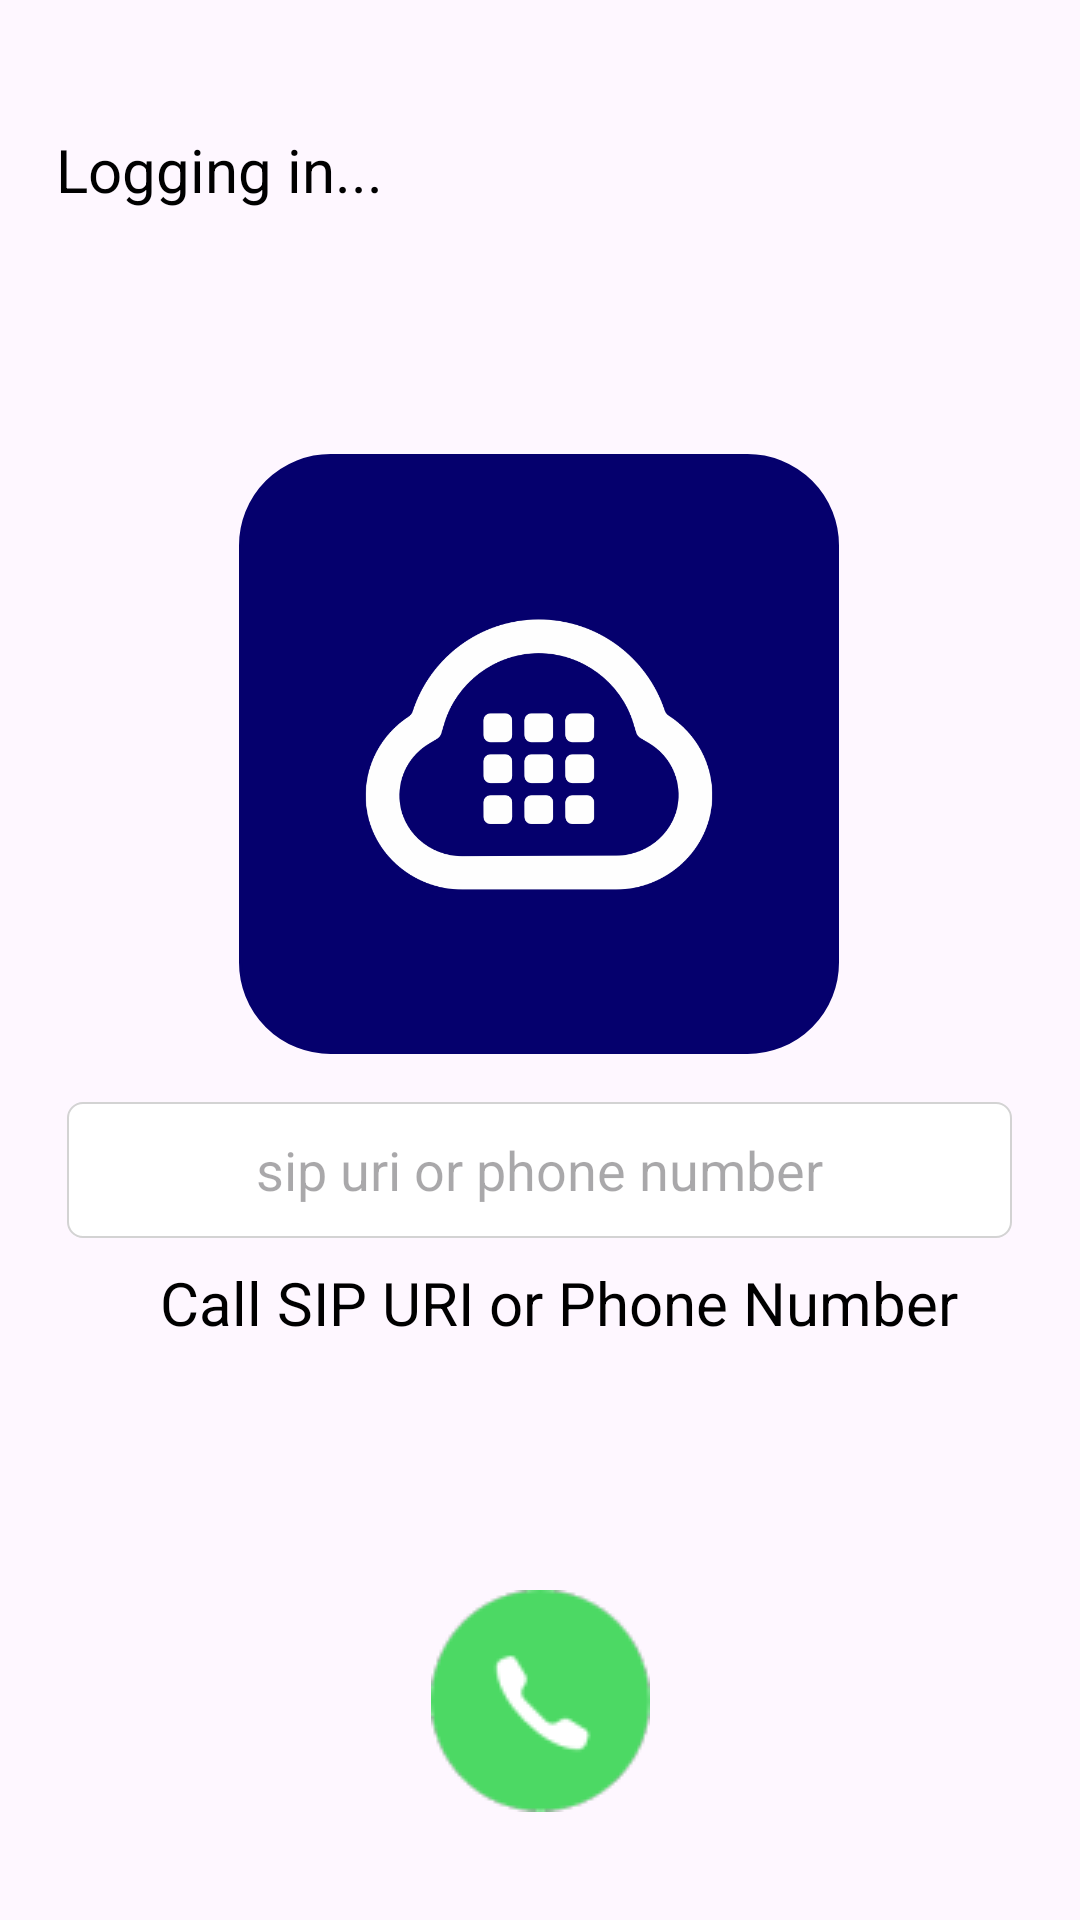

Here is an Android app screen rendered from its layout file. Give the layout XML and the strings, colors and styles it references.
<!-- AndroidManifest.xml: application theme Theme.DemoPlivo -->
<!-- res/layout/activity_main.xml -->
<?xml version="1.0" encoding="utf-8"?>
<androidx.constraintlayout.widget.ConstraintLayout xmlns:android="http://schemas.android.com/apk/res/android"
    xmlns:app="http://schemas.android.com/apk/res-auto"
    xmlns:tools="http://schemas.android.com/tools"
    android:layout_width="match_parent"
    android:layout_height="match_parent"
    android:padding="@dimen/margin_s"
    tools:context=".MainActivity">

    <androidx.appcompat.widget.AppCompatTextView
        android:id="@+id/logging_in_label"
        android:layout_width="wrap_content"
        android:layout_height="wrap_content"
        android:layout_marginTop="35dp"
        android:text="Logging in..."
        android:textColor="@color/black"
        android:textSize="@dimen/font_size"
        app:layout_constraintHorizontal_bias="0.046"
        app:layout_constraintLeft_toLeftOf="parent"
        app:layout_constraintRight_toRightOf="parent"
        app:layout_constraintTop_toTopOf="parent" />

    <androidx.appcompat.widget.AppCompatTextView
        android:id="@+id/logged_in_as"
        android:layout_width="wrap_content"
        android:layout_height="wrap_content"
        android:text=""
        android:textAllCaps="false"
        android:textColor="@color/black"
        android:textSize="@dimen/font_size"
        app:layout_constraintHorizontal_bias="0.100"
        app:layout_constraintLeft_toLeftOf="@+id/logging_in_label"
        app:layout_constraintRight_toRightOf="parent"
        app:layout_constraintTop_toBottomOf="@+id/logging_in_label" />

    <ImageView
        android:id="@+id/appicon"
        android:layout_width="200dp"
        android:layout_height="200dp"
        app:layout_constraintBottom_toTopOf="@+id/call_btn"
        app:layout_constraintHorizontal_bias="0.497"
        app:layout_constraintLeft_toLeftOf="parent"
        app:layout_constraintRight_toRightOf="parent"
        app:layout_constraintTop_toTopOf="parent"
        app:layout_constraintVertical_bias="0.445"
        android:background="@drawable/image_rounded"
        app:srcCompat="@drawable/plivo_icon" />

    <androidx.appcompat.widget.AppCompatEditText
        android:id="@+id/call_text"
        android:layout_width="wrap_content"
        android:layout_height="wrap_content"
        android:layout_marginTop="16dp"
        android:background="@drawable/text_border"
        android:ems="15"
        android:gravity="center"
        android:hint="@string/call_hint"
        android:lines="2"
        android:textIsSelectable="true"
        app:layout_constraintHorizontal_bias="0.494"
        app:layout_constraintLeft_toLeftOf="parent"
        app:layout_constraintRight_toRightOf="parent"
        app:layout_constraintTop_toBottomOf="@+id/appicon" />

    <androidx.appcompat.widget.AppCompatTextView
        android:id="@+id/call_hint_label"
        android:layout_width="wrap_content"
        android:layout_height="wrap_content"
        android:layout_marginTop="8dp"
        android:layout_marginEnd="18dp"
        android:text="Call SIP URI or Phone Number"
        android:textColor="@color/black"
        android:textSize="@dimen/font_size"
        app:layout_constraintEnd_toEndOf="@+id/call_text"
        app:layout_constraintLeft_toLeftOf="parent"
        app:layout_constraintRight_toRightOf="parent"
        app:layout_constraintTop_toBottomOf="@+id/call_text" />

    <ImageButton
        android:id="@+id/call_btn"
        android:layout_width="wrap_content"
        android:layout_height="wrap_content"
        android:layout_marginBottom="28dp"
        android:background="#0000"
        android:enabled="false"
        app:layout_constraintBottom_toBottomOf="parent"
        app:layout_constraintLeft_toLeftOf="parent"
        app:layout_constraintRight_toRightOf="parent"
        app:srcCompat="@drawable/call_start" />

</androidx.constraintlayout.widget.ConstraintLayout>
<!-- resources referenced by this layout -->
<resources>
  <color name="black">#FF000000</color>
  <dimen name="font_size">20sp</dimen>
  <dimen name="margin_s">8dp</dimen>
  <!-- drawable call_start: png bitmap (drawable, 3211 bytes) -->
  <!-- drawable image_rounded (drawable) -->
  <?xml version="1.0" encoding="utf-8"?>
  <shape xmlns:android="http://schemas.android.com/apk/res/android"
      android:shape="rectangle" >
      <solid android:color="@color/colorBlue" />
      <stroke
          android:width="1dp"
          android:color="@color/colorBlue" />
      <corners android:radius="30dp" />
      <padding
          android:bottom="5dp"
          android:left="5dp"
          android:right="5dp"
          android:top="5dp" />
  </shape>
  <!-- drawable plivo_icon: png bitmap (drawable, 48106 bytes) -->
  <!-- drawable text_border (drawable) -->
  <?xml version="1.0" encoding="utf-8"?>
  <shape xmlns:android="http://schemas.android.com/apk/res/android"
      android:shape="rectangle">
  
      <corners android:radius="5dp" />
      <stroke
          android:width="2px"
          android:color="@color/colorGrey" />
      <solid android:color="#ffffff" />
  </shape>
  <string name="call_hint">sip uri or phone number</string>
  <style name="Theme.DemoPlivo" parent="Base.Theme.DemoPlivo" />
  <color name="colorBlue">#05006d</color>
  <color name="colorGrey">#D3D3D3</color>
  <style name="Base.Theme.DemoPlivo" parent="Theme.Material3.DayNight">
          
          
      </style>
</resources>
